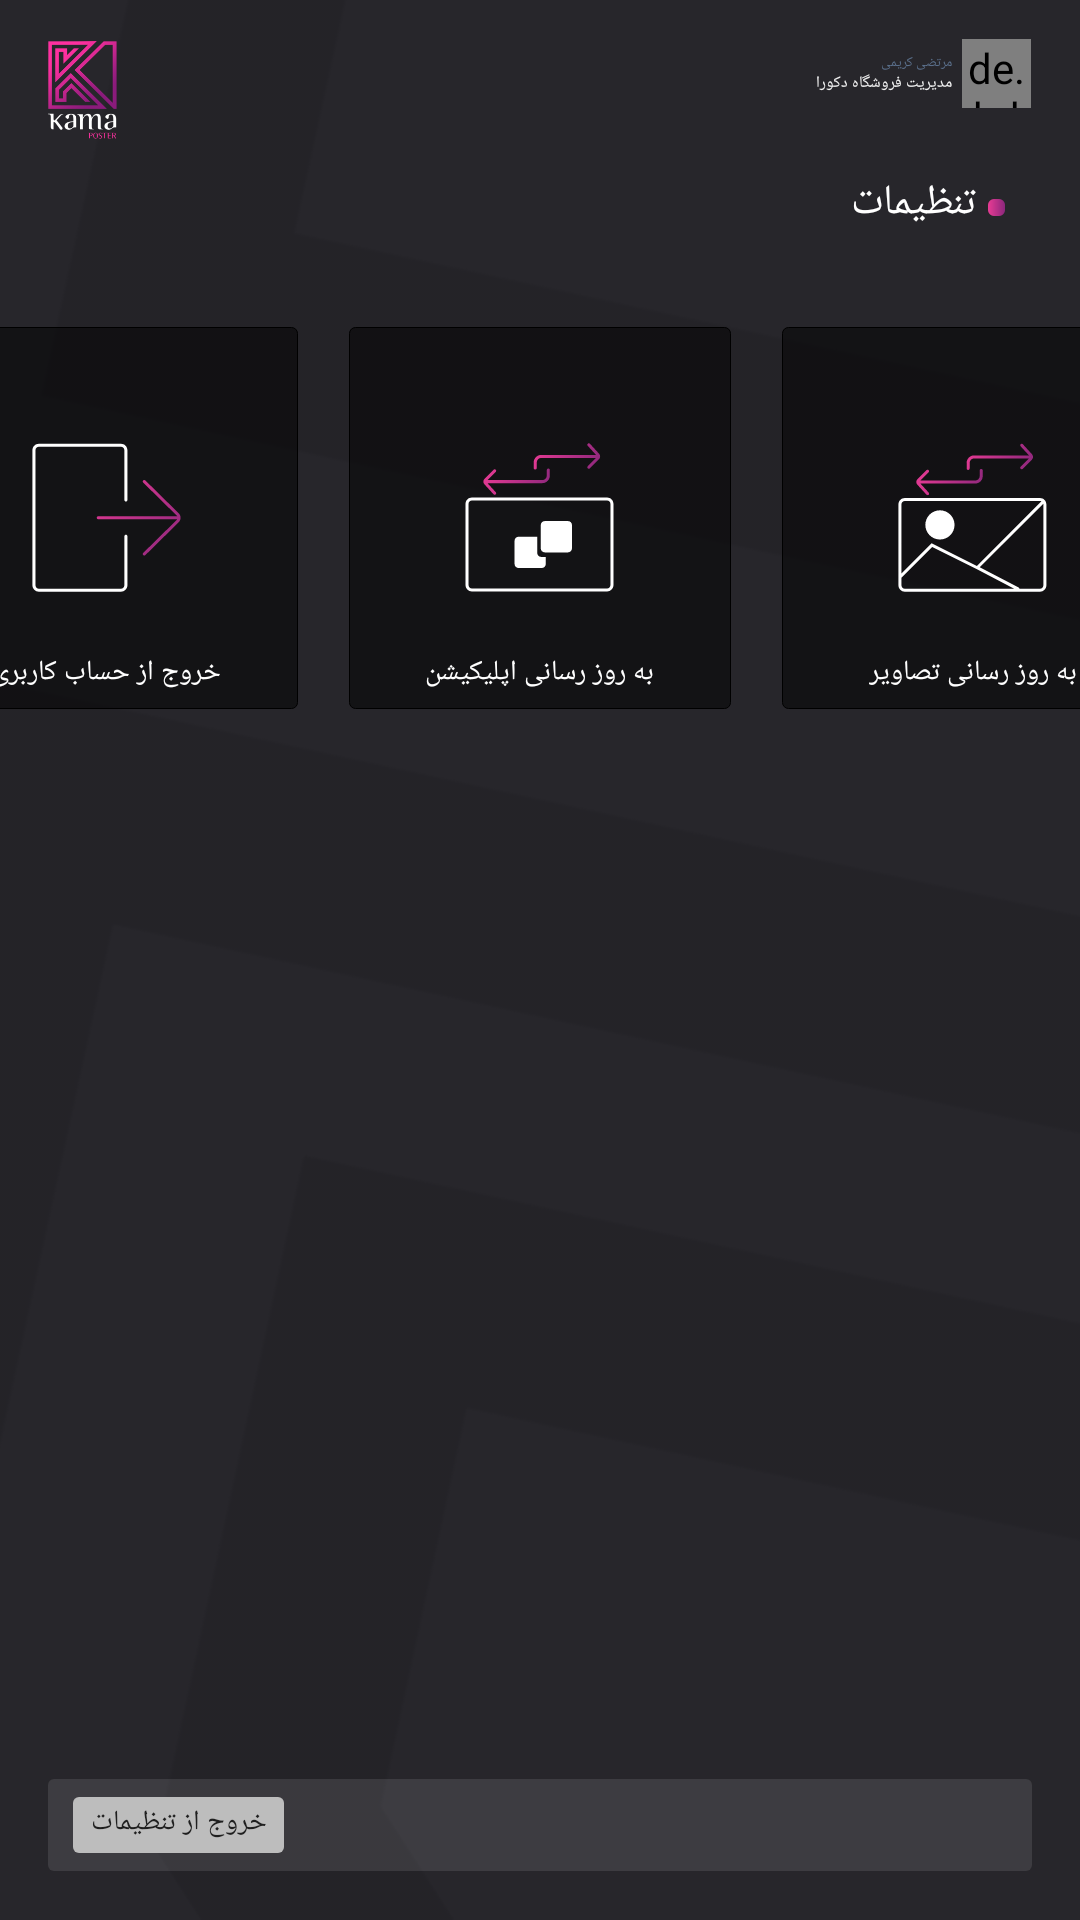

Android layout source for this screen:
<!-- AndroidManifest.xml: application theme AppTheme -->
<!-- res/layout/activity_settings.xml -->
<?xml version="1.0" encoding="utf-8"?>
<RelativeLayout xmlns:android="http://schemas.android.com/apk/res/android"
    android:layout_width="match_parent"
    android:layout_height="match_parent"
    android:background="@color/color_all_background"
    android:layoutDirection="rtl">

    <ImageView
        android:layout_width="match_parent"
        android:layout_height="match_parent"
        android:adjustViewBounds="true"
        android:scaleType="centerCrop"
        android:src="@drawable/img_all_background" />

    <LinearLayout
        android:layout_width="match_parent"
        android:layout_height="match_parent"
        android:orientation="vertical">

        <RelativeLayout
            android:layout_width="match_parent"
            android:layout_height="174.3px">

            <ImageView
                android:layout_width="68.9px"
                android:layout_height="98.4px"
                android:layout_alignParentLeft="true"
                android:layout_marginLeft="47.8px"
                android:layout_marginTop="40.8px"
                android:adjustViewBounds="true"
                android:scaleType="centerCrop"
                android:src="@drawable/img_all_logo" />

            <LinearLayout
                android:layout_width="wrap_content"
                android:layout_height="wrap_content"
                android:layout_marginTop="39.4px"
                android:layout_marginRight="49.4px"
                android:gravity="center_vertical"
                android:orientation="horizontal">

                <LinearLayout
                    android:layout_width="wrap_content"
                    android:layout_height="wrap_content"
                    android:orientation="vertical">

                    <de.hdodenhof.circleimageview.CircleImageView xmlns:app="http://schemas.android.com/apk/res-auto"
                        android:id="@+id/profile_image"
                        android:layout_width="69.1px"
                        android:layout_height="69.1px"
                        android:src="@drawable/profile"
                        app:civ_border_color="#d8d8d8"
                        app:civ_border_width="3px" />

                </LinearLayout>

                <LinearLayout
                    android:layout_width="wrap_content"
                    android:layout_height="wrap_content"
                    android:layout_marginRight="9.8px"
                    android:orientation="vertical">

                    <TextView
                        android:layout_width="wrap_content"
                        android:layout_height="wrap_content"
                        android:fontFamily="@font/iran_yekan_regular"
                        android:text="مرتضی کریمی"
                        android:textColor="#5b708c"
                        android:textSize="13.5px" />

                    <TextView
                        android:layout_width="wrap_content"
                        android:layout_height="wrap_content"
                        android:fontFamily="@font/iran_yekan_regular"
                        android:text="مدیریت فروشگاه دکورا"
                        android:textColor="#f2f2f2"
                        android:textSize="15.7px" />

                </LinearLayout>


            </LinearLayout>

        </RelativeLayout>

        <LinearLayout
            android:layout_width="wrap_content"
            android:layout_height="wrap_content"
            android:gravity="center_vertical"
            android:orientation="horizontal">

            <TextView
                android:layout_width="16.9px"
                android:layout_height="16.9px"
                android:layout_marginRight="74.5px"
                android:background="@drawable/shape_gradient_background" />

            <TextView
                android:layout_width="wrap_content"
                android:layout_height="wrap_content"
                android:layout_marginRight="11.5px"
                android:fontFamily="@font/mohsen"
                android:paddingBottom="10px"
                android:text="تنظیمات"
                android:textColor="@color/color_text"
                android:textSize="41.9px"
                android:textStyle="normal" />

        </LinearLayout>

        <LinearLayout
            android:layout_width="match_parent"
            android:layout_height="wrap_content"
            android:layout_marginTop="85.8px"
            android:gravity="center"
            android:orientation="horizontal">

            <RelativeLayout
                android:layout_width="382.3px"
                android:layout_height="382.3px"
                android:background="@drawable/shape_settings_background">

                <ImageView
                    android:layout_width="149px"
                    android:layout_height="149px"
                    android:layout_centerInParent="true"
                    android:adjustViewBounds="true"
                    android:scaleType="centerCrop"
                    android:src="@drawable/ic_photo_update" />

                <TextView
                    android:layout_width="wrap_content"
                    android:layout_height="wrap_content"
                    android:layout_alignParentBottom="true"
                    android:layout_centerHorizontal="true"
                    android:layout_marginBottom="18.1px"
                    android:fontFamily="@font/iran_yekan_light"
                    android:text="به روز رسانی تصاویر"
                    android:textColor="@color/color_text"
                    android:textSize="28.1px" />

            </RelativeLayout>

            <Space
                android:layout_width="50.6px"
                android:layout_height="wrap_content" />

            <RelativeLayout
                android:layout_width="382.3px"
                android:layout_height="382.3px"
                android:background="@drawable/shape_settings_background">

                <ImageView
                    android:layout_width="149px"
                    android:layout_height="149px"
                    android:layout_centerInParent="true"
                    android:adjustViewBounds="true"
                    android:scaleType="centerCrop"
                    android:src="@drawable/ic_app_update" />

                <TextView
                    android:layout_width="wrap_content"
                    android:layout_height="wrap_content"
                    android:layout_alignParentBottom="true"
                    android:layout_centerHorizontal="true"
                    android:layout_marginBottom="18.1px"
                    android:fontFamily="@font/iran_yekan_light"
                    android:text="به روز رسانی اپلیکیشن"
                    android:textColor="@color/color_text"
                    android:textSize="28.1px" />

            </RelativeLayout>

            <Space
                android:layout_width="50.6px"
                android:layout_height="wrap_content" />

            <RelativeLayout
                android:layout_width="382.3px"
                android:layout_height="382.3px"
                android:background="@drawable/shape_settings_background">

                <ImageView
                    android:layout_width="149px"
                    android:layout_height="149px"
                    android:layout_centerInParent="true"
                    android:adjustViewBounds="true"
                    android:scaleType="centerCrop"
                    android:src="@drawable/ic_log_out" />

                <TextView
                    android:layout_width="wrap_content"
                    android:layout_height="wrap_content"
                    android:layout_alignParentBottom="true"
                    android:layout_centerHorizontal="true"
                    android:layout_marginBottom="18.1px"
                    android:fontFamily="@font/iran_yekan_light"
                    android:text="خروج از حساب کاربری"
                    android:textColor="@color/color_text"
                    android:textSize="28.1px" />

            </RelativeLayout>

        </LinearLayout>

        <LinearLayout
            android:layout_width="match_parent"
            android:layout_height="match_parent"
            android:gravity="bottom"
            android:paddingLeft="47.8px"
            android:paddingRight="47.8px"
            android:paddingBottom="48.7px">

            <LinearLayout
                android:layout_width="match_parent"
                android:layout_height="wrap_content"
                android:background="@drawable/shape_setting_footer_background"
                android:gravity="left"
                android:paddingLeft="25.3px"
                android:paddingTop="18.3px"
                android:paddingBottom="18.3px">

                <TextView
                    android:layout_width="wrap_content"
                    android:layout_height="wrap_content"
                    android:background="@drawable/shape_settings_text_background"
                    android:fontFamily="@font/iran_yekan_regular"
                    android:paddingLeft="18.3px"
                    android:paddingTop="5.6px"
                    android:paddingRight="16.9px"
                    android:paddingBottom="12.4px"
                    android:text="خروج از تنظیمات"
                    android:textColor="#1f1f1f"
                    android:textSize="28.1px" />

            </LinearLayout>

        </LinearLayout>

    </LinearLayout>

</RelativeLayout>
<!-- resources referenced by this layout -->
<resources>
  <color name="color_all_background">#27262b</color>
  <color name="color_text">#fff</color>
  <!-- drawable ic_app_update: vector/xml drawable (drawable, 3955 chars, omitted) -->
  <!-- drawable ic_log_out: vector/xml drawable (drawable, 2183 chars, omitted) -->
  <!-- drawable ic_photo_update: vector/xml drawable (drawable, 3625 chars, omitted) -->
  <!-- drawable img_all_background: png bitmap (drawable, 139761 bytes) -->
  <!-- drawable img_all_logo: png bitmap (drawable, 22394 bytes) -->
  <!-- drawable profile: jpg bitmap (drawable, 36290 bytes) -->
  <!-- drawable shape_gradient_background (drawable) -->
  <?xml version="1.0" encoding="utf-8"?>
  <shape xmlns:android="http://schemas.android.com/apk/res/android"
      android:shape="rectangle">
  
      <gradient
          android:startColor="#e83b94"
          android:endColor="#8c277c"
          android:type="linear"/>
  
      <corners android:radius="5.6px"/>
  
  </shape>
  <!-- drawable shape_setting_footer_background (drawable) -->
  <?xml version="1.0" encoding="utf-8"?>
  <shape xmlns:android="http://schemas.android.com/apk/res/android"
      android:shape="rectangle"
       >
  
      <solid android:color="#1Affffff"/>
      <corners android:radius="5.6px"/>
  
  </shape>
  <!-- drawable shape_settings_background (drawable) -->
  <?xml version="1.0" encoding="utf-8"?>
  <shape xmlns:android="http://schemas.android.com/apk/res/android"
      android:shape="rectangle"
       >
  
      <solid android:color="#80000000"/>
      <corners android:radius="6.2px"/>
      <stroke android:color="#000"
          android:width="1.4px"/>
  
  </shape>
  <!-- drawable shape_settings_text_background (drawable) -->
  <?xml version="1.0" encoding="utf-8"?>
  <shape xmlns:android="http://schemas.android.com/apk/res/android"
      android:shape="rectangle"
       >
  
      <solid android:color="#bdbdbd"/>
      <corners android:radius="5.6px"/>
  
  </shape>
  <style name="AppTheme" parent="Theme.AppCompat.Light.NoActionBar">
          
          <item name="colorPrimary">@color/colorPrimary</item>
          <item name="colorPrimaryDark">@color/colorPrimaryDark</item>
          <item name="colorAccent">@color/colorAccent</item>
      </style>
  <color name="colorPrimary">#3F51B5</color>
  <color name="colorPrimaryDark">#303F9F</color>
  <color name="colorAccent">#ff4081</color>
</resources>
